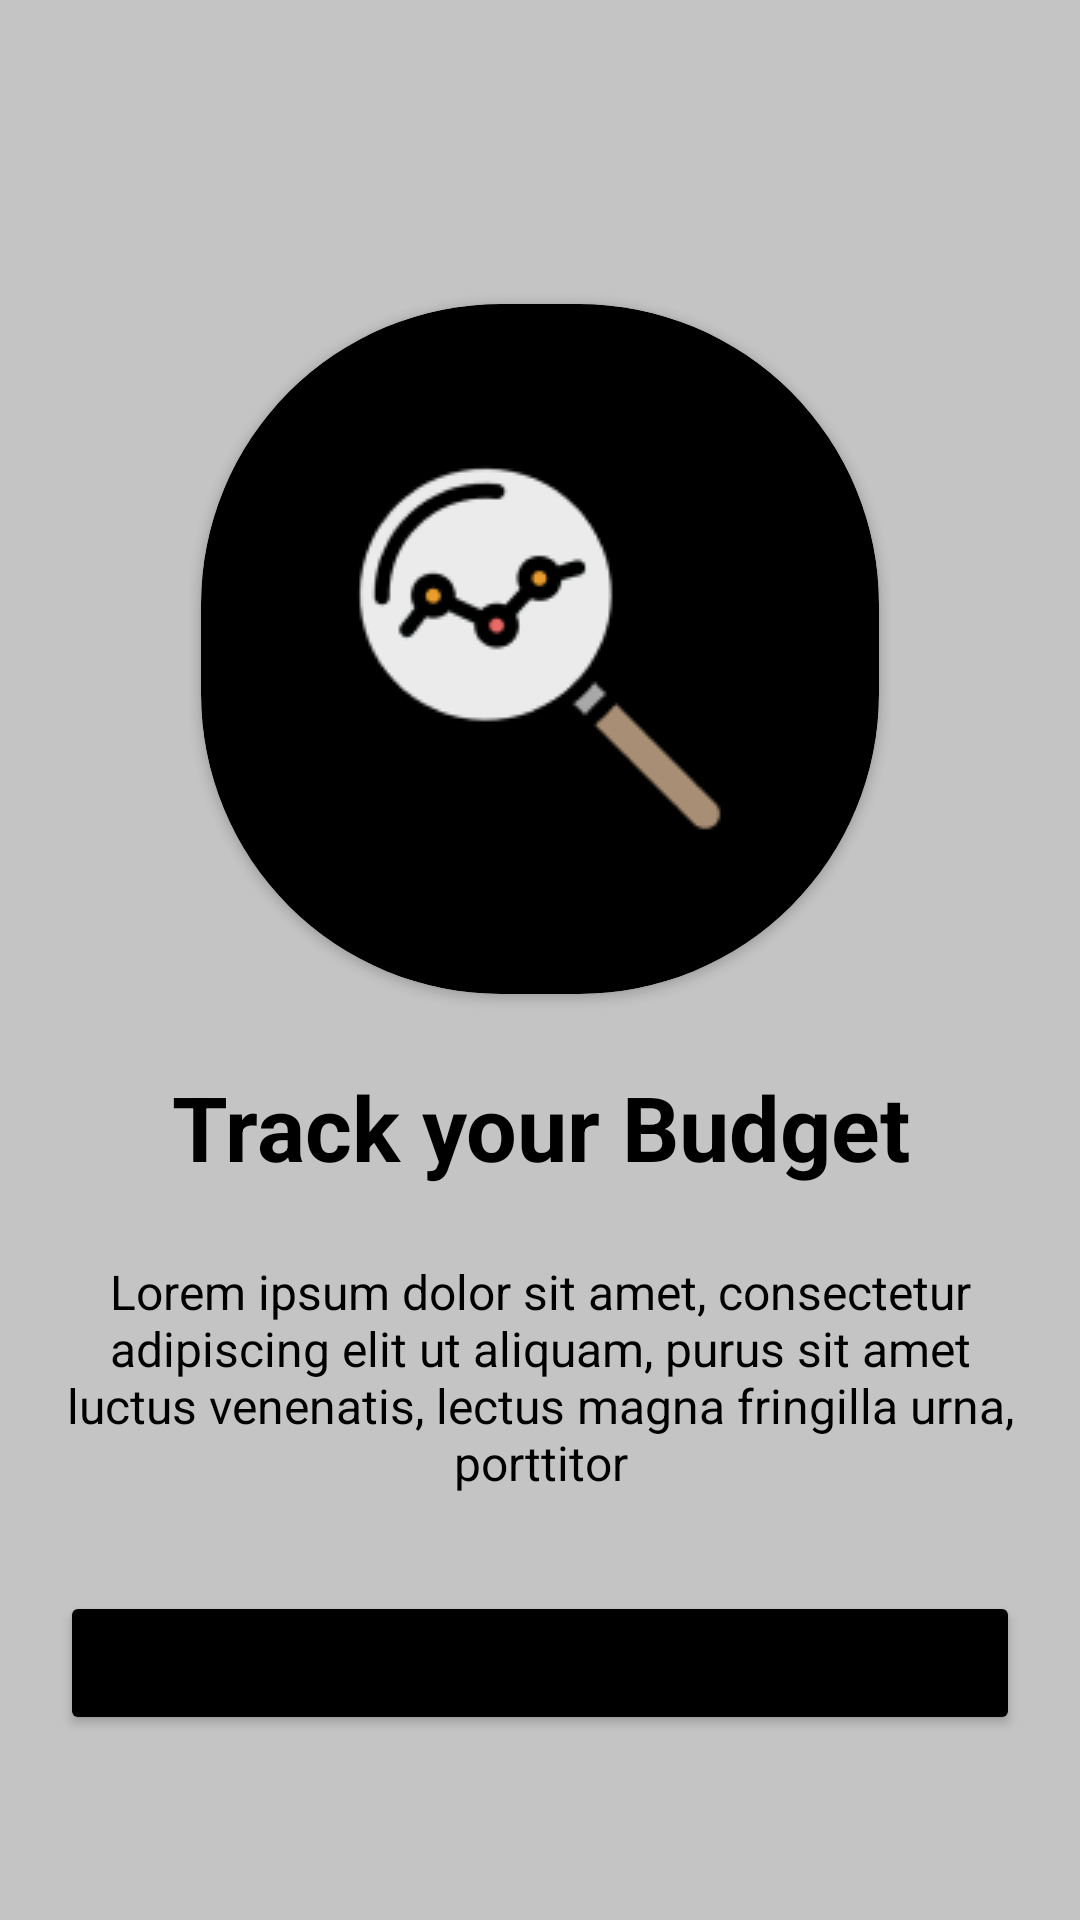

Android layout source for this screen:
<!-- AndroidManifest.xml: application theme Theme.BudgetTracker2 -->
<!-- res/layout/fragment_track_budget.xml -->
<?xml version="1.0" encoding="utf-8"?>
<androidx.constraintlayout.widget.ConstraintLayout xmlns:android="http://schemas.android.com/apk/res/android"
    xmlns:tools="http://schemas.android.com/tools"
    android:layout_width="match_parent"
    android:layout_height="match_parent"
    xmlns:app="http://schemas.android.com/apk/res-auto"
    android:background="@color/splash_bg"
    android:padding="20dp"
    tools:context=".onboarding.screens.TrackBudgetFragment">

    <androidx.cardview.widget.CardView
        android:id="@+id/cardView"
        android:layout_width="wrap_content"
        android:layout_height="wrap_content"
        android:backgroundTint="@color/black"
        app:cardCornerRadius="100dp"
        app:contentPadding="50dp"
        app:layout_constraintBottom_toBottomOf="parent"
        app:layout_constraintEnd_toEndOf="parent"
        app:layout_constraintHorizontal_bias="0.5"
        app:layout_constraintStart_toStartOf="parent"
        app:layout_constraintTop_toTopOf="parent"
        app:layout_constraintVertical_bias="0.22000003">

        <ImageView
            android:id="@+id/imageView2"
            android:layout_width="wrap_content"
            android:layout_height="wrap_content"
            android:src="@drawable/track_your_budget" />
    </androidx.cardview.widget.CardView>

    <TextView
        android:id="@+id/textView"
        android:layout_width="match_parent"
        android:layout_height="wrap_content"
        android:layout_marginTop="24dp"
        android:gravity="center"
        android:text="@string/track_your_budget"
        android:textColor="#000000"
        android:textSize="30sp"
        android:textStyle="bold"
        app:layout_constraintEnd_toEndOf="parent"
        app:layout_constraintStart_toStartOf="parent"
        app:layout_constraintTop_toBottomOf="@+id/cardView" />

    <TextView
        android:id="@+id/textView2"
        android:layout_width="0dp"
        android:layout_height="wrap_content"
        android:layout_marginTop="24dp"
        android:gravity="center"
        android:text="Lorem ipsum dolor sit amet, consectetur adipiscing elit ut aliquam, purus sit amet luctus venenatis, lectus magna fringilla urna, porttitor"
        android:textColor="#000000"
        android:textSize="16sp"
        app:layout_constraintEnd_toEndOf="parent"
        app:layout_constraintStart_toStartOf="parent"
        app:layout_constraintTop_toBottomOf="@+id/textView" />

    <Button
        android:id="@+id/button_next2"
        android:layout_width="0dp"
        android:layout_height="wrap_content"
        android:layout_marginTop="32dp"
        android:backgroundTint="@color/black"
        android:text="@string/next"
        app:layout_constraintEnd_toEndOf="parent"
        app:layout_constraintStart_toStartOf="parent"
        app:layout_constraintTop_toBottomOf="@+id/textView2" />












</androidx.constraintlayout.widget.ConstraintLayout>
<!-- resources referenced by this layout -->
<resources>
  <color name="black">#FF000000</color>
  <color name="splash_bg">#C4C4C4</color>
  <!-- drawable track_your_budget: png bitmap (drawable, 6681 bytes) -->
  <string name="next">NEXT</string>
  <string name="track_your_budget">Track your Budget</string>
  <style name="Theme.BudgetTracker2" parent="Theme.MaterialComponents.DayNight.DarkActionBar">
          
          <item name="colorPrimary">@color/purple_200</item>
          <item name="colorPrimaryVariant">@color/my_purple</item>
          <item name="colorOnPrimary">@color/white</item>
          
          <item name="colorSecondary">@color/teal_200</item>
          <item name="colorSecondaryVariant">@color/teal_700</item>
          <item name="colorOnSecondary">@color/black</item>
          
          <item name="android:statusBarColor" tools:targetApi="l">?attr/colorPrimaryVariant</item>
          
      </style>
  <color name="purple_200">#7E59AB</color>
  <color name="my_purple">#B689C5</color>
  <color name="white">#FFFFFFFF</color>
  <color name="teal_200">#FF03DAC5</color>
  <color name="teal_700">#FF018786</color>
</resources>
